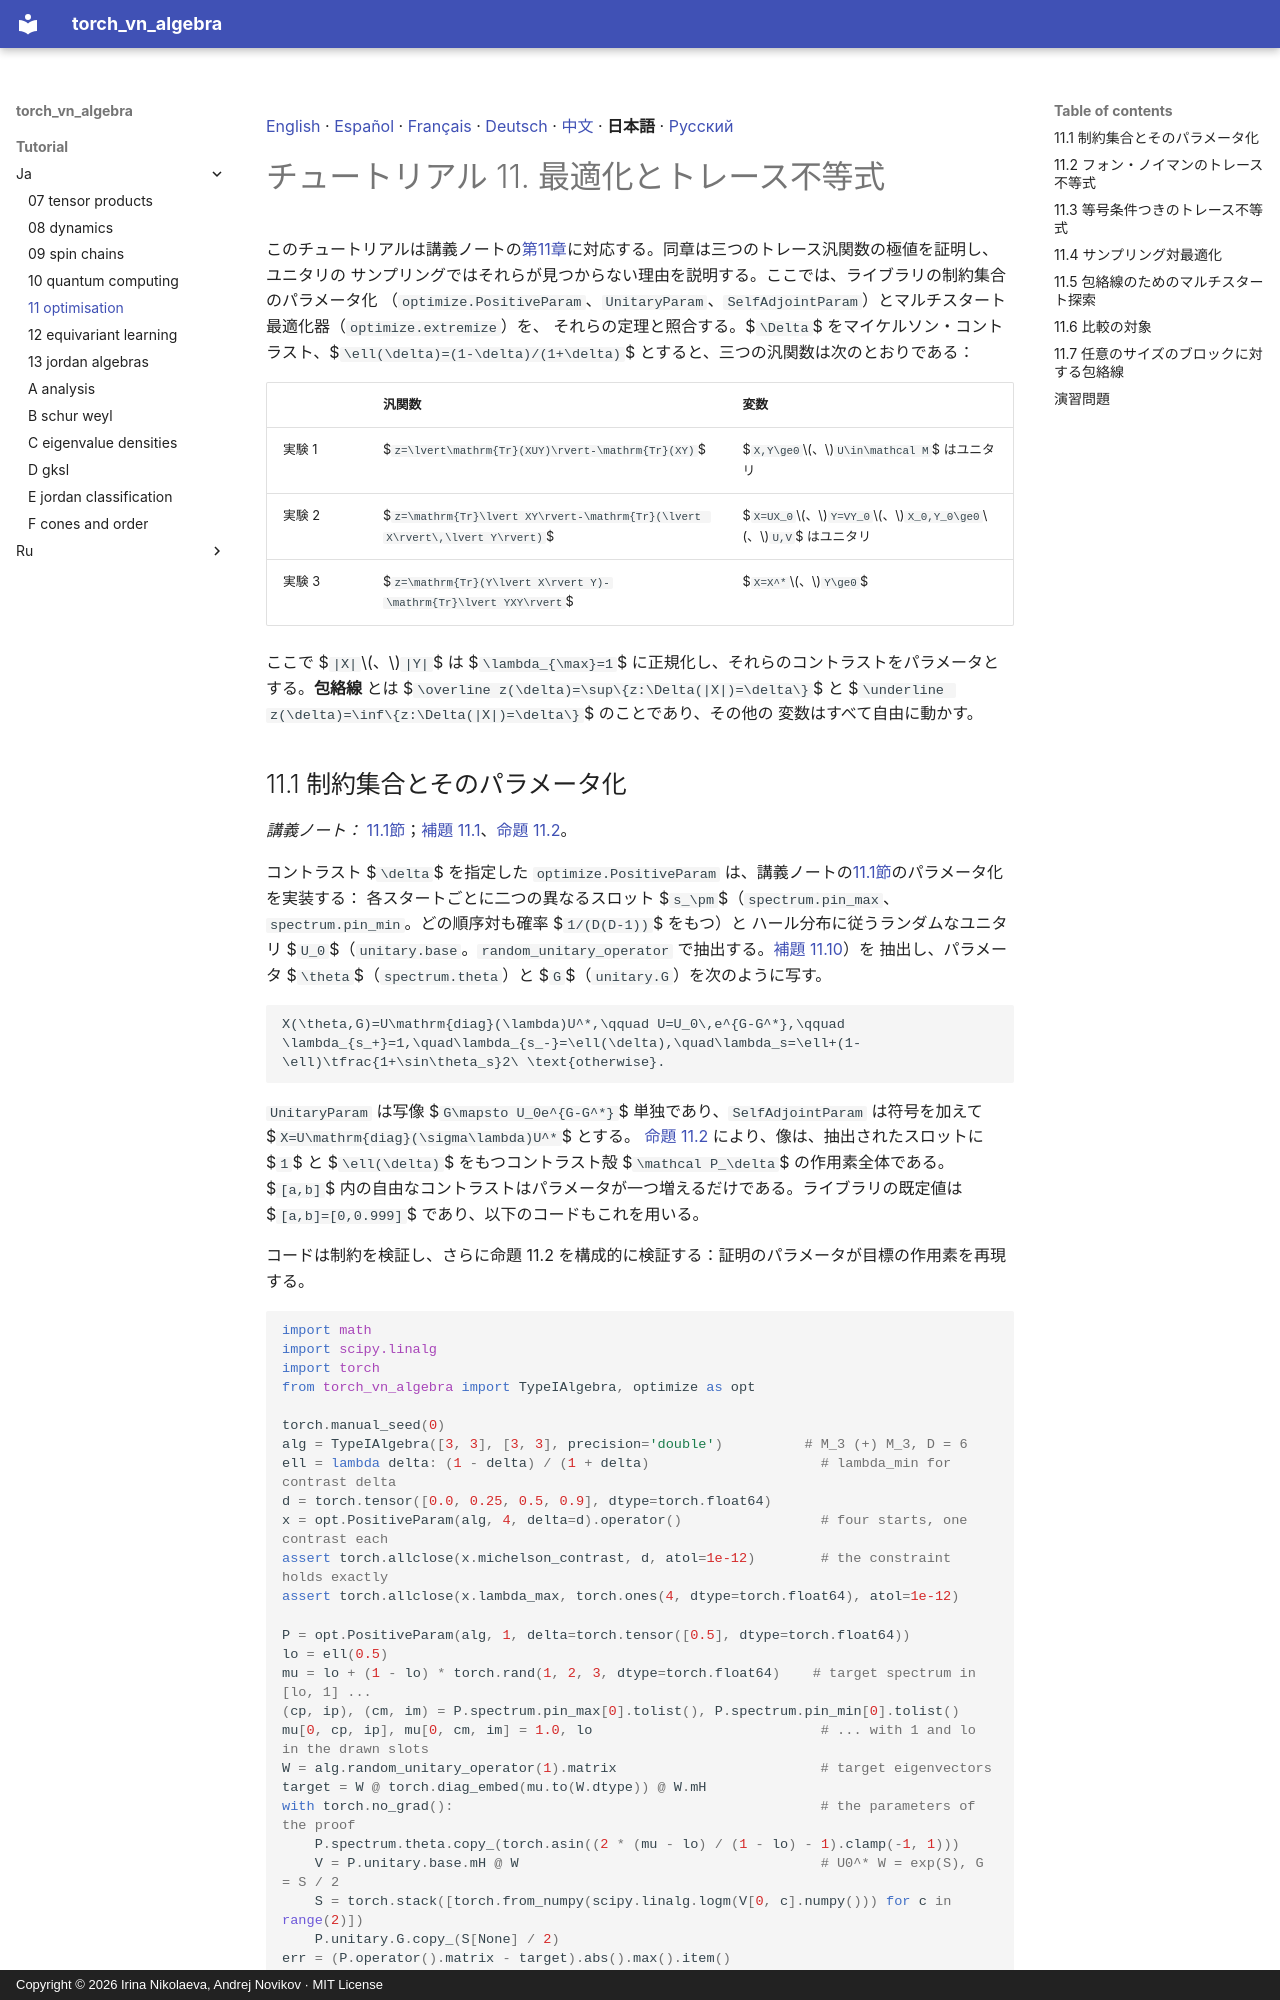

repository: andre-a-no/von_neumann_type_i · page: tutorial/ja/11_optimisation/index.html · generator: mkdocs · copyright: Copyright © 2026 Irina Nikolaeva, Andrej Novikov · MIT License

[English](../11_optimisation.md) · [Español](../es/11_optimisation.md) · [Français](../fr/11_optimisation.md) · [Deutsch](../de/11_optimisation.md) · [中文](../zh/11_optimisation.md) · **日本語** · [Русский](../ru/11_optimisation.md)

# チュートリアル 11. 最適化とトレース不等式

このチュートリアルは講義ノートの[第11章](../../lecture_notes/ja/11_optimisation.md)に対応する。同章は三つのトレース汎関数の極値を証明し、ユニタリの
サンプリングではそれらが見つからない理由を説明する。ここでは、ライブラリの制約集合のパラメータ化
（`optimize.PositiveParam`、`UnitaryParam`、`SelfAdjointParam`）とマルチスタート最適化器（`optimize.extremize`）を、
それらの定理と照合する。$`\Delta`$ をマイケルソン・コントラスト、$`\ell(\delta)=(1-\delta)/(1+\delta)`$ とすると、三つの汎関数は次のとおりである：

| | 汎関数 | 変数 |
|---|---|---|
| 実験 1 | $`z=\lvert\mathrm{Tr}(XUY)\rvert-\mathrm{Tr}(XY)`$ | $`X,Y\ge0`$、$`U\in\mathcal M`$ はユニタリ |
| 実験 2 | $`z=\mathrm{Tr}\lvert XY\rvert-\mathrm{Tr}(\lvert X\rvert\,\lvert Y\rvert)`$ | $`X=UX_0`$、$`Y=VY_0`$、$`X_0,Y_0\ge0`$、$`U,V`$ はユニタリ |
| 実験 3 | $`z=\mathrm{Tr}(Y\lvert X\rvert Y)-\mathrm{Tr}\lvert YXY\rvert`$ | $`X=X^*`$、$`Y\ge0`$ |

ここで $`|X|`$、$`|Y|`$ は $`\lambda_{\max}=1`$ に正規化し、それらのコントラストをパラメータとする。**包絡線** とは
$`\overline z(\delta)=\sup\{z:\Delta(|X|)=\delta\}`$ と $`\underline z(\delta)=\inf\{z:\Delta(|X|)=\delta\}`$ のことであり、その他の
変数はすべて自由に動かす。

<a id="s-11-1"></a>

## 11.1 制約集合とそのパラメータ化

*講義ノート：* [11.1節](../../lecture_notes/ja/11_optimisation.md#s-11-1)；[補題 11.1](../../lecture_notes/ja/11_optimisation.md#r-11-1)、[命題 11.2](../../lecture_notes/ja/11_optimisation.md#r-11-2)。

コントラスト $`\delta`$ を指定した `optimize.PositiveParam` は、講義ノートの[11.1節](../../lecture_notes/ja/11_optimisation.md#s-11-1)のパラメータ化を実装する：
各スタートごとに二つの異なるスロット $`s_\pm`$（`spectrum.pin_max`、`spectrum.pin_min`。どの順序対も確率 $`1/(D(D-1))`$ をもつ）と
ハール分布に従うランダムなユニタリ $`U_0`$（`unitary.base`。`random_unitary_operator` で抽出する。[補題 11.10](../../lecture_notes/ja/11_optimisation.md#r-11-10)）を
抽出し、パラメータ $`\theta`$（`spectrum.theta`）と $`G`$（`unitary.G`）を次のように写す。
```math
X(\theta,G)=U\mathrm{diag}(\lambda)U^*,\qquad U=U_0\,e^{G-G^*},\qquad
\lambda_{s_+}=1,\quad\lambda_{s_-}=\ell(\delta),\quad\lambda_s=\ell+(1-\ell)\tfrac{1+\sin\theta_s}2\ \text{otherwise}.
```
`UnitaryParam` は写像 $`G\mapsto U_0e^{G-G^*}`$ 単独であり、`SelfAdjointParam` は符号を加えて $`X=U\mathrm{diag}(\sigma\lambda)U^*`$ とする。
[命題 11.2](../../lecture_notes/ja/11_optimisation.md#r-11-2) により、像は、抽出されたスロットに $`1`$ と $`\ell(\delta)`$ をもつコントラスト殻 $`\mathcal P_\delta`$ の作用素全体である。
$`[a,b]`$ 内の自由なコントラストはパラメータが一つ増えるだけである。ライブラリの既定値は $`[a,b]=[0,0.999]`$ であり、以下のコードもこれを用いる。

コードは制約を検証し、さらに命題 11.2 を構成的に検証する：証明のパラメータが目標の作用素を再現する。

```python
import math
import scipy.linalg
import torch
from torch_vn_algebra import TypeIAlgebra, optimize as opt

torch.manual_seed(0)
alg = TypeIAlgebra([3, 3], [3, 3], precision='double')          # M_3 (+) M_3, D = 6
ell = lambda delta: (1 - delta) / (1 + delta)                     # lambda_min for contrast delta
d = torch.tensor([0.0, 0.25, 0.5, 0.9], dtype=torch.float64)
x = opt.PositiveParam(alg, 4, delta=d).operator()                 # four starts, one contrast each
assert torch.allclose(x.michelson_contrast, d, atol=1e-12)        # the constraint holds exactly
assert torch.allclose(x.lambda_max, torch.ones(4, dtype=torch.float64), atol=1e-12)

P = opt.PositiveParam(alg, 1, delta=torch.tensor([0.5], dtype=torch.float64))
lo = ell(0.5)
mu = lo + (1 - lo) * torch.rand(1, 2, 3, dtype=torch.float64)    # target spectrum in [lo, 1] ...
(cp, ip), (cm, im) = P.spectrum.pin_max[0].tolist(), P.spectrum.pin_min[0].tolist()
mu[0, cp, ip], mu[0, cm, im] = 1.0, lo                            # ... with 1 and lo in the drawn slots
W = alg.random_unitary_operator(1).matrix                         # target eigenvectors
target = W @ torch.diag_embed(mu.to(W.dtype)) @ W.mH
with torch.no_grad():                                             # the parameters of the proof
    P.spectrum.theta.copy_(torch.asin((2 * (mu - lo) / (1 - lo) - 1).clamp(-1, 1)))
    V = P.unitary.base.mH @ W                                     # U0^* W = exp(S), G = S / 2
    S = torch.stack([torch.from_numpy(scipy.linalg.logm(V[0, c].numpy())) for c in range(2)])
    P.unitary.G.copy_(S[None] / 2)
err = (P.operator().matrix - target).abs().max().item()
print(f"slots of 1 and lo: {(cp, ip)}, {(cm, im)};  reconstruction error {err:.1e}")
assert err < 1e-10
```

<a id="s-11-2"></a>
